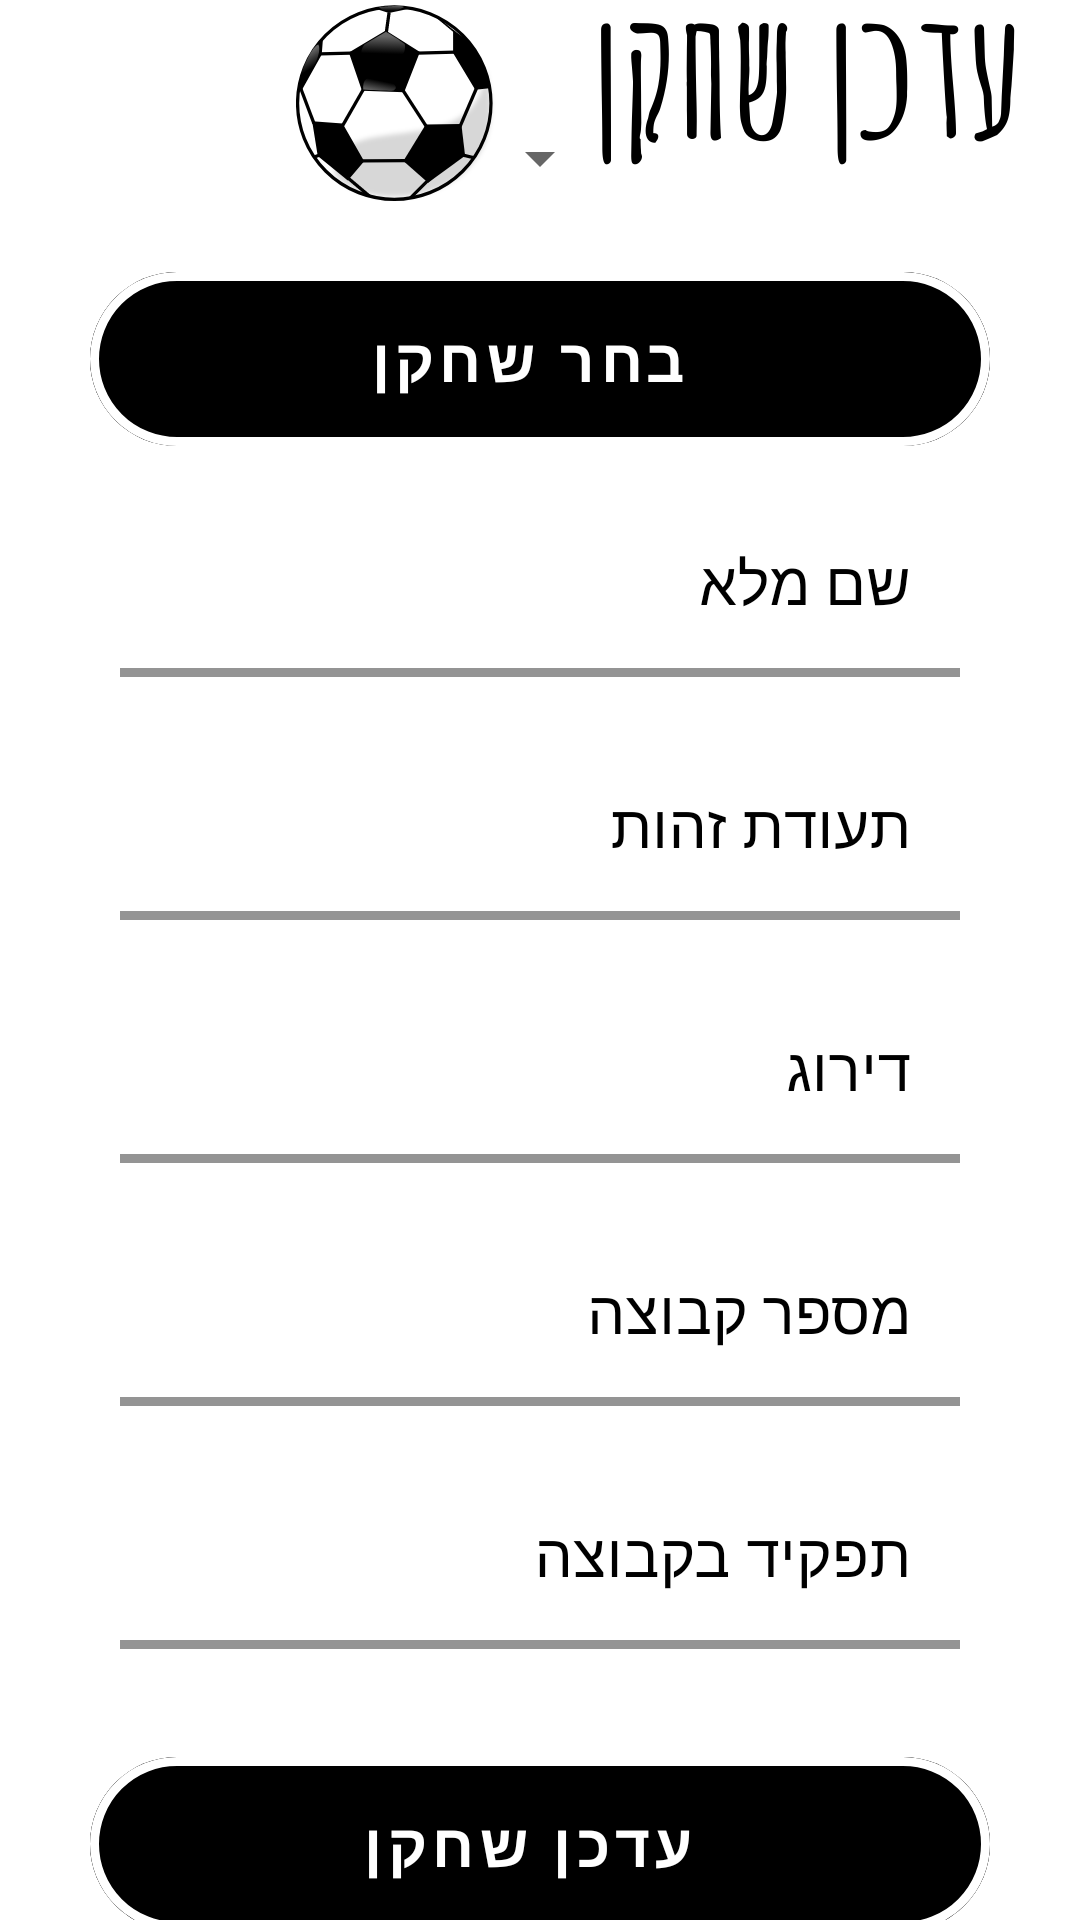

Here is an Android app screen rendered from its layout file. Give the layout XML and the strings, colors and styles it references.
<!-- AndroidManifest.xml: application theme Theme.FootbalTeam -->
<!-- res/layout/activity_update_player.xml -->
<?xml version="1.0" encoding="utf-8"?>
<RelativeLayout xmlns:android="http://schemas.android.com/apk/res/android"
    xmlns:app="http://schemas.android.com/apk/res-auto"
    xmlns:tools="http://schemas.android.com/tools"
    android:layout_width="match_parent"
    android:layout_height="match_parent"
    android:id="@+id/all"
    android:background="@drawable/update"
    tools:context=".UpdatePlayerActivity">

    <ImageButton
        android:layout_width="50dp"
        android:layout_height="50dp"
        android:id="@+id/backButton"
        android:background="#00FFFFFF"
        android:src="@drawable/baseline_arrow_back_24"/>

    <LinearLayout
        android:id="@+id/LL_top"
        android:layout_width="wrap_content"
        android:layout_height="wrap_content"
        android:layout_centerInParent="true"
        android:gravity="center"
        android:orientation="vertical">


        <Spinner
            android:id="@+id/spinner"
            android:layout_width="wrap_content"
            android:layout_height="wrap_content"
            android:layout_centerInParent="true"
            android:layout_marginTop="50dp"
            android:spinnerMode="dropdown"></Spinner>


        <com.google.android.material.floatingactionbutton.ExtendedFloatingActionButton
            android:id="@+id/main_BTN_upsateAndChoosePlayer"
            android:layout_width="300dp"
            android:layout_height="70dp"
            android:text="בחר שחקן"
            android:textColor="#FFFFFF"
            android:layout_marginTop="20dp"
            android:textSize="20dp"
            android:textStyle="bold"
            android:fontFamily="@font/font"
            app:cornerRadius="30dp"
            style="@style/Widget.MaterialComponents.Button.OutlinedButton"
            app:strokeColor="@color/white"
            app:strokeWidth="3dp"
            android:layout_gravity="center"
            android:backgroundTint="@color/black" />


        <com.google.android.material.textfield.TextInputLayout
            android:id="@+id/textInputName"
            android:layout_width="match_parent"
            android:layout_margin="10dp"
            android:layout_height="wrap_content"
            app:boxStrokeColor="@color/black"
            app:boxStrokeWidth="3dp"
            android:textColorHint="@color/black"
            app:hintTextColor="@color/black">

            <com.google.android.material.textfield.TextInputEditText
                android:id="@+id/main_EDT_name"
                android:layout_width="match_parent"
                android:layout_height="wrap_content"
                android:background="@color/white"
                android:fontFamily="@font/font"
                android:textSize="20dp"
                android:hint="שם מלא" />
        </com.google.android.material.textfield.TextInputLayout>
        <com.google.android.material.textfield.TextInputLayout
            android:id="@+id/textInputId"
            android:layout_width="match_parent"
            android:layout_margin="10dp"
            android:layout_height="wrap_content"
            app:boxStrokeColor="@color/black"
            app:boxStrokeWidth="3dp"
            android:textColorHint="@color/black"
            app:hintTextColor="@color/black">

            <com.google.android.material.textfield.TextInputEditText
                android:id="@+id/main_EDT_Id"
                android:layout_width="match_parent"
                android:layout_height="wrap_content"
                android:background="@color/white"
                android:fontFamily="@font/font"
                android:textSize="20dp"
                android:inputType="number"
                android:hint="תעודת זהות" />
        </com.google.android.material.textfield.TextInputLayout>
        <com.google.android.material.textfield.TextInputLayout
            android:id="@+id/textInputRate"
            android:layout_width="match_parent"
            android:layout_margin="10dp"
            android:layout_height="wrap_content"
            app:boxStrokeColor="@color/black"
            app:boxStrokeWidth="3dp"
            android:textColorHint="@color/black"
            app:hintTextColor="@color/black">

            <com.google.android.material.textfield.TextInputEditText
                android:id="@+id/main_EDT_rate"
                android:layout_width="match_parent"
                android:layout_height="wrap_content"
                android:background="@color/white"
                android:fontFamily="@font/font"
                android:textSize="20dp"
                android:inputType="number"
                android:hint="דירוג" />
        </com.google.android.material.textfield.TextInputLayout>
        <com.google.android.material.textfield.TextInputLayout
            android:id="@+id/textInputTeam"
            android:layout_width="match_parent"
            android:layout_margin="10dp"
            android:layout_height="wrap_content"
            app:boxStrokeColor="@color/black"
            app:boxStrokeWidth="3dp"
            android:textColorHint="@color/black"
            app:hintTextColor="@color/black">

            <com.google.android.material.textfield.TextInputEditText
                android:id="@+id/main_EDT_team"
                android:layout_width="match_parent"
                android:layout_height="wrap_content"
                android:background="@color/white"
                android:fontFamily="@font/font"
                android:textSize="20dp"
                android:inputType="number"
                android:hint="מספר קבוצה" />
        </com.google.android.material.textfield.TextInputLayout>
        <com.google.android.material.textfield.TextInputLayout
            android:id="@+id/textInputposition"
            android:layout_width="match_parent"
            android:layout_margin="10dp"
            android:layout_height="wrap_content"
            app:boxStrokeColor="@color/black"
            app:boxStrokeWidth="3dp"
            android:textColorHint="@color/black"
            app:hintTextColor="@color/black">

            <com.google.android.material.textfield.TextInputEditText
                android:id="@+id/main_EDT_position"
                android:layout_width="match_parent"
                android:layout_height="wrap_content"
                android:background="@color/white"
                android:fontFamily="@font/font"
                android:textSize="20dp"
                android:hint="תפקיד בקבוצה" />
        </com.google.android.material.textfield.TextInputLayout>



        <com.google.android.material.floatingactionbutton.ExtendedFloatingActionButton
            android:id="@+id/main_BTN_updatePlayer"
            android:layout_width="300dp"
            android:layout_height="70dp"
            android:text="עדכן שחקן"
            android:textColor="#FFFFFF"
            android:layout_marginTop="20dp"
            android:textSize="20dp"
            android:textStyle="bold"
            android:fontFamily="@font/font"
            app:cornerRadius="30dp"
            style="@style/Widget.MaterialComponents.Button.OutlinedButton"
            app:strokeColor="@color/white"
            app:strokeWidth="3dp"
            android:layout_gravity="center"
            android:backgroundTint="@color/black" />

    </LinearLayout>




</RelativeLayout>
<!-- resources referenced by this layout -->
<resources>
  <!-- drawable update: png bitmap (drawable, 45688 bytes) -->
  <style name="Theme.FootbalTeam" parent="Theme.MaterialComponents.DayNight.DarkActionBar">
          
          <item name="colorPrimary">@color/purple_500</item>
          <item name="colorPrimaryVariant">@color/purple_700</item>
          <item name="colorOnPrimary">@color/white</item>
          
          <item name="colorSecondary">@color/teal_200</item>
          <item name="colorSecondaryVariant">@color/teal_700</item>
          <item name="colorOnSecondary">@color/black</item>
          
          <item name="android:statusBarColor">?attr/colorPrimaryVariant</item>
          
      </style>
  <!-- not gathered from this repository: default colours our renderer supplied (Android Studio template values) -->
  <color name="purple_500">#FF6200EE</color>
  <color name="purple_700">#FF3700B3</color>
  <color name="teal_200">#FF03DAC5</color>
  <color name="teal_700">#FF018786</color>
  <color name="black">#FF000000</color>
  <color name="white">#FFFFFFFF</color>
</resources>
